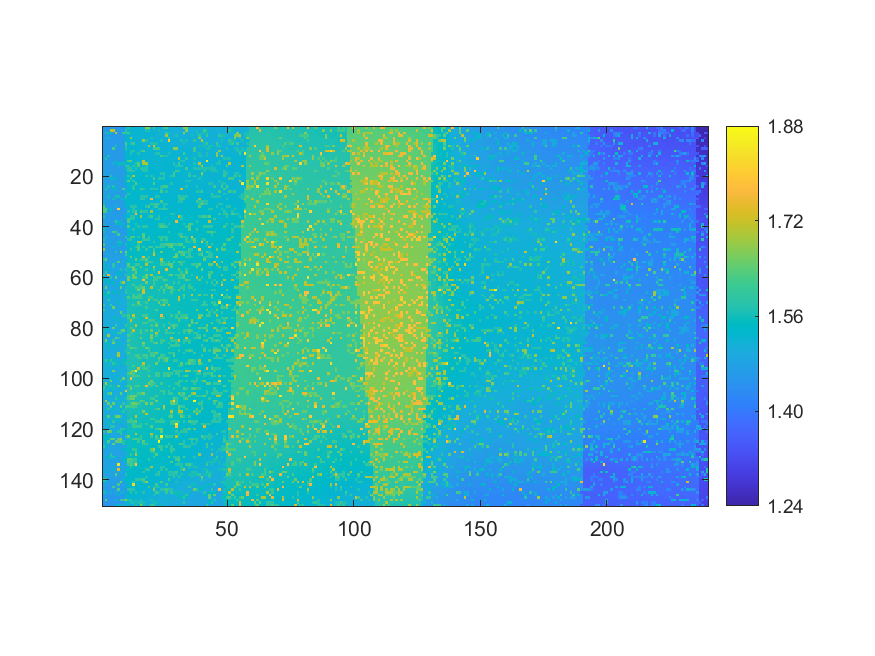

Data behind this chart, as committed beside it:
1.45937, 1.45829, 1.45697, 1.45905, 1.46005, 1.4553, 1.45751, 1.45728, 1.45827, 1.52655, 1.57766, 1.52344, 1.52336, 1.52346, 1.52069, 1.51931, 1.52081, 1.66889, 1.66871, 1.51732, 1.61, 1.51572, 1.51679, 1.51369
1.46, 1.46, 1.459, 1.716, 1.716, 1.459, 1.457, 1.459, 1.462, 1.576, 1.524, 1.523, 1.523, 1.524, 1.521, 1.518, 1.517, 1.57, 1.569, 1.519, 1.516, 1.518, 1.564, 1.514
1.46, 1.564, 1.552, 1.528, 1.46, 1.714, 1.463, 1.461, 1.61, 1.579, 1.612, 1.523, 1.523, 1.521, 1.523, 1.522, 1.521, 1.52, 1.52, 1.522, 1.52, 1.518, 1.513, 1.516
1.462, 1.458, 1.462, 1.459, 1.459, 1.458, 1.463, 1.462, 1.463, 1.529, 1.527, 1.523, 1.521, 1.522, 1.522, 1.522, 1.52, 1.52, 1.522, 1.517, 1.519, 1.516, 1.516, 1.516
1.462, 1.515, 1.512, 1.463, 1.465, 1.463, 1.463, 1.465, 1.461, 1.528, 1.525, 1.68, 1.525, 1.52, 1.521, 1.52, 1.518, 1.52, 1.519, 1.57, 1.52, 1.515, 1.515, 1.516
1.463, 1.463, 1.458, 1.463, 1.461, 1.461, 1.462, 1.464, 1.464, 1.528, 1.53, 1.528, 1.525, 1.52, 1.521, 1.522, 1.677, 1.574, 1.517, 1.518, 1.523, 1.523, 1.519, 1.568
1.464, 1.462, 1.461, 1.459, 1.462, 1.462, 1.464, 1.463, 1.464, 1.628, 1.529, 1.575, 1.611, 1.526, 1.524, 1.523, 1.52, 1.52, 1.52, 1.571, 1.57, 1.571, 1.52, 1.52
1.461, 1.461, 1.465, 1.462, 1.464, 1.561, 1.464, 1.462, 1.464, 1.58, 1.53, 1.527, 1.526, 1.523, 1.524, 1.52, 1.522, 1.517, 1.683, 1.518, 1.723, 1.519, 1.516, 1.517
1.461, 1.463, 1.462, 1.46, 1.617, 1.464, 1.463, 1.463, 1.461, 1.578, 1.527, 1.526, 1.527, 1.525, 1.52, 1.523, 1.52, 1.521, 1.52, 1.52, 1.623, 1.62, 1.617, 1.52
1.462, 1.462, 1.463, 1.462, 1.463, 1.463, 1.462, 1.464, 1.46, 1.532, 1.528, 1.577, 1.576, 1.526, 1.523, 1.571, 1.627, 1.518, 1.519, 1.523, 1.519, 1.521, 1.522, 1.52
1.463, 1.467, 1.461, 1.461, 1.461, 1.462, 1.464, 1.462, 1.462, 1.528, 1.527, 1.578, 1.527, 1.523, 1.573, 1.521, 1.523, 1.52, 1.52, 1.518, 1.521, 1.575, 1.575, 1.523
1.462, 1.459, 1.568, 1.464, 1.464, 1.462, 1.464, 1.46, 1.463, 1.531, 1.529, 1.528, 1.526, 1.526, 1.523, 1.523, 1.518, 1.519, 1.52, 1.521, 1.523, 1.518, 1.522, 1.615
1.465, 1.566, 1.463, 1.462, 1.461, 1.46, 1.464, 1.462, 1.462, 1.531, 1.532, 1.526, 1.526, 1.527, 1.522, 1.523, 1.522, 1.519, 1.52, 1.519, 1.523, 1.522, 1.523, 1.519
1.466, 1.465, 1.465, 1.462, 1.464, 1.52, 1.463, 1.465, 1.464, 1.533, 1.63, 1.631, 1.526, 1.526, 1.526, 1.521, 1.716, 1.521, 1.523, 1.524, 1.521, 1.523, 1.523, 1.523
1.466, 1.468, 1.466, 1.463, 1.512, 1.465, 1.553, 1.551, 1.553, 1.515, 1.53, 1.529, 1.53, 1.579, 1.63, 1.525, 1.693, 1.692, 1.522, 1.521, 1.523, 1.519, 1.523, 1.523
1.469, 1.467, 1.467, 1.466, 1.464, 1.465, 1.514, 1.466, 1.464, 1.583, 1.583, 1.532, 1.582, 1.53, 1.63, 1.525, 1.527, 1.575, 1.525, 1.523, 1.527, 1.524, 1.524, 1.523
1.47, 1.468, 1.468, 1.467, 1.468, 1.47, 1.465, 1.469, 1.468, 1.536, 1.582, 1.582, 1.532, 1.581, 1.531, 1.58, 1.578, 1.579, 1.527, 1.528, 1.521, 1.521, 1.523, 1.524
1.471, 1.474, 1.466, 1.47, 1.467, 1.467, 1.468, 1.468, 1.469, 1.531, 1.585, 1.584, 1.582, 1.53, 1.53, 1.53, 1.58, 1.579, 1.528, 1.528, 1.528, 1.526, 1.527, 1.526
1.472, 1.47, 1.472, 1.472, 1.469, 1.467, 1.469, 1.47, 1.468, 1.472, 1.534, 1.535, 1.533, 1.533, 1.53, 1.528, 1.529, 1.529, 1.527, 1.526, 1.525, 1.527, 1.526, 1.575
1.475, 1.469, 1.471, 1.571, 1.471, 1.471, 1.471, 1.471, 1.47, 1.537, 1.588, 1.534, 1.69, 1.534, 1.53, 1.53, 1.53, 1.579, 1.529, 1.579, 1.525, 1.525, 1.527, 1.527
1.475, 1.473, 1.474, 1.522, 1.521, 1.524, 1.47, 1.469, 1.471, 1.535, 1.534, 1.586, 1.536, 1.532, 1.532, 1.53, 1.531, 1.531, 1.529, 1.529, 1.619, 1.526, 1.58, 1.577
1.475, 1.475, 1.472, 1.474, 1.473, 1.474, 1.471, 1.469, 1.472, 1.54, 1.634, 1.534, 1.585, 1.534, 1.532, 1.531, 1.531, 1.53, 1.53, 1.53, 1.528, 1.529, 1.525, 1.527
1.473, 1.473, 1.474, 1.472, 1.472, 1.471, 1.474, 1.472, 1.47, 1.538, 1.538, 1.536, 1.532, 1.634, 1.532, 1.533, 1.528, 1.53, 1.53, 1.531, 1.629, 1.527, 1.525, 1.525
1.475, 1.474, 1.565, 1.475, 1.571, 1.471, 1.474, 1.471, 1.471, 1.47, 1.534, 1.536, 1.585, 1.536, 1.531, 1.533, 1.531, 1.526, 1.527, 1.53, 1.529, 1.528, 1.526, 1.578
1.478, 1.575, 1.475, 1.473, 1.534, 1.521, 1.472, 1.472, 1.618, 1.473, 1.534, 1.532, 1.585, 1.533, 1.53, 1.617, 1.582, 1.531, 1.531, 1.578, 1.578, 1.578, 1.528, 1.578
1.476, 1.474, 1.473, 1.473, 1.473, 1.472, 1.473, 1.475, 1.47, 1.533, 1.533, 1.532, 1.532, 1.534, 1.531, 1.532, 1.529, 1.529, 1.525, 1.527, 1.526, 1.527, 1.526, 1.619
1.474, 1.475, 1.472, 1.467, 1.471, 1.47, 1.471, 1.471, 1.469, 1.472, 1.583, 1.534, 1.532, 1.531, 1.53, 1.53, 1.529, 1.526, 1.528, 1.525, 1.527, 1.529, 1.53, 1.529
1.473, 1.472, 1.559, 1.469, 1.47, 1.571, 1.566, 1.47, 1.471, 1.585, 1.533, 1.533, 1.533, 1.53, 1.529, 1.579, 1.579, 1.58, 1.526, 1.527, 1.529, 1.578, 1.578, 1.528
1.472, 1.472, 1.474, 1.471, 1.562, 1.471, 1.469, 1.519, 1.518, 1.547, 1.531, 1.531, 1.528, 1.531, 1.528, 1.598, 1.58, 1.529, 1.529, 1.765, 1.529, 1.526, 1.526, 1.526
1.523, 1.468, 1.469, 1.467, 1.471, 1.469, 1.468, 1.466, 1.466, 1.532, 1.532, 1.531, 1.53, 1.528, 1.527, 1.529, 1.531, 1.528, 1.527, 1.524, 1.525, 1.53, 1.527, 1.623
1.522, 1.472, 1.469, 1.466, 1.469, 1.465, 1.467, 1.468, 1.465, 1.542, 1.532, 1.531, 1.531, 1.531, 1.531, 1.528, 1.527, 1.53, 1.53, 1.617, 1.579, 1.614, 1.58, 1.529
1.624, 1.471, 1.469, 1.468, 1.468, 1.516, 1.466, 1.466, 1.465, 1.531, 1.526, 1.582, 1.581, 1.579, 1.529, 1.528, 1.529, 1.58, 1.623, 1.531, 1.579, 1.613, 1.53, 1.527
1.624, 1.623, 1.518, 1.517, 1.467, 1.466, 1.8, 1.464, 1.466, 1.463, 1.532, 1.533, 1.58, 1.532, 1.528, 1.53, 1.529, 1.53, 1.529, 1.529, 1.531, 1.528, 1.581, 1.58
1.627, 1.622, 1.463, 1.517, 1.464, 1.463, 1.466, 1.465, 1.463, 1.462, 1.58, 1.534, 1.581, 1.623, 1.53, 1.62, 1.58, 1.581, 1.529, 1.682, 1.53, 1.53, 1.529, 1.532
1.469, 1.466, 1.465, 1.467, 1.464, 1.464, 1.463, 1.464, 1.464, 1.533, 1.53, 1.534, 1.531, 1.764, 1.529, 1.531, 1.53, 1.533, 1.531, 1.529, 1.532, 1.531, 1.53, 1.53
1.569, 1.468, 1.466, 1.462, 1.468, 1.465, 1.462, 1.464, 1.464, 1.533, 1.531, 1.588, 1.585, 1.531, 1.529, 1.693, 1.531, 1.534, 1.581, 1.62, 1.531, 1.531, 1.583, 1.531
1.465, 1.467, 1.467, 1.465, 1.464, 1.464, 1.465, 1.468, 1.461, 1.533, 1.62, 1.588, 1.588, 1.533, 1.533, 1.531, 1.532, 1.532, 1.531, 1.531, 1.53, 1.584, 1.584, 1.533
1.468, 1.465, 1.465, 1.465, 1.467, 1.6, 1.515, 1.549, 1.464, 1.464, 1.627, 1.53, 1.531, 1.53, 1.53, 1.531, 1.533, 1.531, 1.533, 1.532, 1.533, 1.535, 1.535, 1.536
1.467, 1.466, 1.465, 1.465, 1.464, 1.514, 1.55, 1.548, 1.513, 1.464, 1.53, 1.526, 1.533, 1.582, 1.532, 1.532, 1.53, 1.53, 1.532, 1.532, 1.534, 1.535, 1.586, 1.588
1.466, 1.52, 1.465, 1.464, 1.465, 1.462, 1.464, 1.514, 1.464, 1.532, 1.626, 1.53, 1.531, 1.531, 1.584, 1.533, 1.585, 1.584, 1.534, 1.534, 1.535, 1.533, 1.588, 1.623
1.557, 1.465, 1.464, 1.465, 1.466, 1.464, 1.464, 1.463, 1.465, 1.464, 1.531, 1.533, 1.582, 1.533, 1.534, 1.534, 1.533, 1.536, 1.534, 1.534, 1.535, 1.537, 1.539, 1.537
1.557, 1.467, 1.467, 1.467, 1.616, 1.615, 1.464, 1.464, 1.466, 1.466, 1.532, 1.533, 1.531, 1.53, 1.53, 1.534, 1.532, 1.534, 1.537, 1.537, 1.537, 1.539, 1.54, 1.536
1.468, 1.467, 1.464, 1.467, 1.464, 1.465, 1.616, 1.465, 1.464, 1.465, 1.53, 1.534, 1.534, 1.534, 1.534, 1.534, 1.634, 1.537, 1.537, 1.536, 1.537, 1.539, 1.54, 1.538
1.468, 1.559, 1.467, 1.467, 1.465, 1.464, 1.464, 1.466, 1.466, 1.582, 1.534, 1.62, 1.626, 1.533, 1.586, 1.536, 1.635, 1.539, 1.588, 1.54, 1.539, 1.54, 1.591, 1.594
1.568, 1.468, 1.468, 1.467, 1.468, 1.464, 1.465, 1.472, 1.465, 1.464, 1.585, 1.585, 1.534, 1.535, 1.535, 1.535, 1.589, 1.59, 1.591, 1.541, 1.54, 1.541, 1.543, 1.6
1.468, 1.469, 1.466, 1.524, 1.469, 1.468, 1.561, 1.56, 1.467, 1.466, 1.537, 1.538, 1.537, 1.538, 1.689, 1.69, 1.538, 1.539, 1.541, 1.542, 1.591, 1.542, 1.543, 1.543
1.621, 1.469, 1.47, 1.467, 1.468, 1.469, 1.523, 1.525, 1.469, 1.562, 1.536, 1.536, 1.538, 1.54, 1.589, 1.54, 1.538, 1.537, 1.538, 1.543, 1.544, 1.544, 1.544, 1.595
1.47, 1.472, 1.468, 1.471, 1.52, 1.472, 1.468, 1.471, 1.472, 1.471, 1.538, 1.539, 1.54, 1.591, 1.627, 1.541, 1.592, 1.537, 1.606, 1.613, 1.545, 1.595, 1.596, 1.595
1.672, 1.472, 1.471, 1.469, 1.473, 1.471, 1.471, 1.472, 1.474, 1.473, 1.541, 1.59, 1.541, 1.541, 1.63, 1.543, 1.544, 1.594, 1.543, 1.542, 1.609, 1.547, 1.547, 1.545
1.474, 1.474, 1.469, 1.47, 1.472, 1.568, 1.472, 1.671, 1.475, 1.651, 1.541, 1.544, 1.544, 1.544, 1.543, 1.544, 1.544, 1.543, 1.544, 1.546, 1.647, 1.544, 1.547, 1.647
1.471, 1.474, 1.473, 1.473, 1.472, 1.473, 1.472, 1.474, 1.475, 1.596, 1.543, 1.544, 1.545, 1.544, 1.546, 1.545, 1.544, 1.546, 1.547, 1.548, 1.738, 1.547, 1.548, 1.543
1.475, 1.475, 1.474, 1.475, 1.475, 1.473, 1.474, 1.475, 1.475, 1.479, 1.545, 1.645, 1.546, 1.547, 1.549, 1.544, 1.756, 1.55, 1.599, 1.548, 1.548, 1.546, 1.549, 1.55
1.579, 1.637, 1.475, 1.475, 1.476, 1.478, 1.478, 1.477, 1.481, 1.481, 1.548, 1.548, 1.547, 1.65, 1.551, 1.601, 1.601, 1.635, 1.551, 1.549, 1.55, 1.551, 1.55, 1.702
1.478, 1.478, 1.479, 1.477, 1.475, 1.476, 1.637, 1.478, 1.48, 1.549, 1.551, 1.551, 1.549, 1.55, 1.549, 1.552, 1.552, 1.601, 1.603, 1.603, 1.55, 1.554, 1.553, 1.633
1.55, 1.528, 1.48, 1.479, 1.589, 1.482, 1.482, 1.48, 1.48, 1.484, 1.639, 1.551, 1.553, 1.603, 1.604, 1.552, 1.553, 1.702, 1.553, 1.554, 1.551, 1.553, 1.554, 1.603
1.532, 1.481, 1.482, 1.481, 1.57, 1.481, 1.48, 1.481, 1.484, 1.483, 1.611, 1.61, 1.646, 1.556, 1.555, 1.648, 1.555, 1.551, 1.554, 1.554, 1.71, 1.555, 1.554, 1.554
1.483, 1.532, 1.531, 1.482, 1.485, 1.485, 1.486, 1.574, 1.486, 1.578, 1.555, 1.556, 1.653, 1.607, 1.553, 1.557, 1.557, 1.606, 1.555, 1.555, 1.607, 1.552, 1.555, 1.554
1.486, 1.593, 1.483, 1.482, 1.485, 1.483, 1.535, 1.537, 1.488, 1.487, 1.557, 1.558, 1.557, 1.652, 1.554, 1.556, 1.558, 1.558, 1.558, 1.555, 1.555, 1.557, 1.759, 1.555
1.591, 1.485, 1.751, 1.485, 1.486, 1.486, 1.538, 1.487, 1.49, 1.578, 1.56, 1.558, 1.648, 1.559, 1.558, 1.558, 1.557, 1.657, 1.56, 1.707, 1.556, 1.553, 1.557, 1.554
1.537, 1.486, 1.486, 1.583, 1.487, 1.643, 1.492, 1.492, 1.492, 1.492, 1.654, 1.56, 1.648, 1.651, 1.559, 1.555, 1.61, 1.643, 1.555, 1.557, 1.609, 1.609, 1.609, 1.607
1.538, 1.488, 1.54, 1.491, 1.49, 1.491, 1.491, 1.493, 1.493, 1.495, 1.659, 1.561, 1.558, 1.561, 1.56, 1.56, 1.762, 1.559, 1.561, 1.559, 1.609, 1.61, 1.557, 1.556
... 89 more rows
